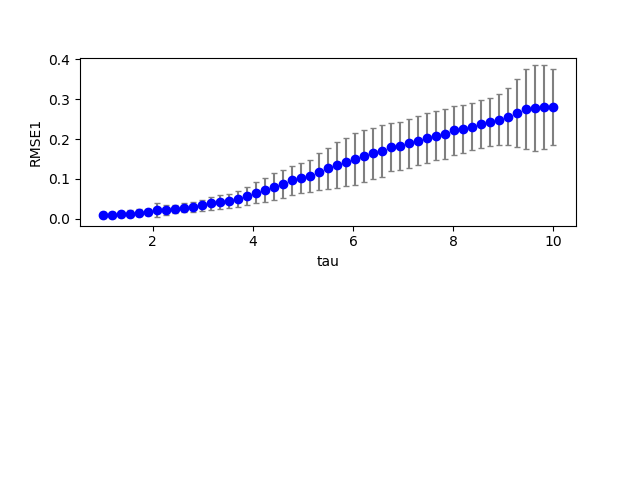

The file beside this chart, header and first rows:
2, 0, 6, 100, 0.800000, 0.800000, 0.000000, 0.700000, 2.080000, 0.100000, 0.100000, 0.100000, 0.100000, 0.014316, 0.000000
2, 0, 13, 100, 0.8, 0.8, 0.000000, 0.7, 3.34, 0.1, 0.1, 0.1, 0.1, 0.03211, 0.000000
2, 0, 5, 100, 0.8, 0.8, 0.000000, 0.7, 1.9, 0.1, 0.1, 0.1, 0.1, 0.014, 0.000000
2, 0, 1, 100, 0.8, 0.8, 0.000000, 0.7, 1.18, 0.1, 0.1, 0.1, 0.1, 0.01641, 0.000000
2, 0, 11, 100, 0.8, 0.8, 0.000000, 0.7, 2.98, 0.1, 0.1, 0.1, 0.1, 0.02566, 0.000000
2, 0, 14, 100, 0.8, 0.8, 0.000000, 0.7, 3.52, 0.1, 0.1, 0.1, 0.1, 0.03515, 0.000000
2, 0, 19, 100, 0.8, 0.8, 0.000000, 0.7, 4.42, 0.1, 0.1, 0.1, 0.1, 0.05545, 0.000000
2, 0, 0, 100, 0.8, 0.8, 0.000000, 0.7, 1, 0.1, 0.1, 0.1, 0.1, 0.01312, 0.000000
2, 0, 16, 100, 0.8, 0.8, 0.000000, 0.7, 3.88, 0.1, 0.1, 0.1, 0.1, 0.04173, 0.000000
2, 0, 8, 100, 0.8, 0.8, 0.000000, 0.7, 2.44, 0.1, 0.1, 0.1, 0.1, 0.01718, 0.000000
2, 0, 7, 100, 0.8, 0.8, 0.000000, 0.7, 2.26, 0.1, 0.1, 0.1, 0.1, 0.01537, 0.000000
2, 0, 3, 100, 0.8, 0.8, 0.000000, 0.7, 1.54, 0.1, 0.1, 0.1, 0.1, 0.015, 0.000000
2, 0, 18, 100, 0.8, 0.8, 0.000000, 0.7, 4.24, 0.1, 0.1, 0.1, 0.1, 0.05037, 0.000000
2, 0, 36, 100, 0.8, 0.8, 0.000000, 0.7, 7.48, 0.1, 0.1, 0.1, 0.1, 0.1638, 0.000000
2, 0, 2, 100, 0.8, 0.8, 0.000000, 0.7, 1.36, 0.1, 0.1, 0.1, 0.1, 0.01553, 0.000000
2, 0, 9, 100, 0.8, 0.8, 0.000000, 0.7, 2.62, 0.1, 0.1, 0.1, 0.1, 0.01964, 0.000000
2, 0, 29, 100, 0.8, 0.8, 0.000000, 0.7, 6.22, 0.1, 0.1, 0.1, 0.1, 0.1174, 0.000000
2, 0, 10, 100, 0.8, 0.8, 0.000000, 0.7, 2.8, 0.1, 0.1, 0.1, 0.1, 0.02252, 0.000000
2, 0, 22, 100, 0.8, 0.8, 0.000000, 0.7, 4.96, 0.1, 0.1, 0.1, 0.1, 0.07278, 0.000000
2, 0, 17, 100, 0.8, 0.8, 0.000000, 0.7, 4.06, 0.1, 0.1, 0.1, 0.1, 0.04577, 0.000000
2, 0, 20, 100, 0.8, 0.8, 0.000000, 0.7, 4.6, 0.1, 0.1, 0.1, 0.1, 0.06093, 0.000000
2, 0, 21, 100, 0.8, 0.8, 0.000000, 0.7, 4.78, 0.1, 0.1, 0.1, 0.1, 0.06673, 0.000000
2, 0, 4, 100, 0.8, 0.8, 0.000000, 0.7, 1.72, 0.1, 0.1, 0.1, 0.1, 0.01435, 0.000000
2, 0, 26, 100, 0.8, 0.8, 0.000000, 0.7, 5.68, 0.1, 0.1, 0.1, 0.1, 0.09818, 0.000000
2, 0, 12, 100, 0.8, 0.8, 0.000000, 0.7, 3.16, 0.1, 0.1, 0.1, 0.1, 0.02893, 0.000000
2, 0, 31, 100, 0.8, 0.8, 0.000000, 0.7, 6.58, 0.1, 0.1, 0.1, 0.1, 0.1305, 0.000000
2, 0, 25, 100, 0.8, 0.8, 0.000000, 0.7, 5.5, 0.1, 0.1, 0.1, 0.1, 0.09177, 0.000000
2, 0, 34, 100, 0.8, 0.8, 0.000000, 0.7, 7.12, 0.1, 0.1, 0.1, 0.1, 0.1508, 0.000000
2, 0, 27, 100, 0.8, 0.8, 0.000000, 0.7, 5.86, 0.1, 0.1, 0.1, 0.1, 0.1046, 0.000000
2, 0, 24, 100, 0.8, 0.8, 0.000000, 0.7, 5.32, 0.1, 0.1, 0.1, 0.1, 0.08536, 0.000000
2, 0, 30, 100, 0.8, 0.8, 0.000000, 0.7, 6.4, 0.1, 0.1, 0.1, 0.1, 0.1239, 0.000000
2, 0, 38, 100, 0.8, 0.8, 0.000000, 0.7, 7.84, 0.1, 0.1, 0.1, 0.1, 0.1756, 0.000000
2, 0, 45, 100, 0.8, 0.8, 0.000000, 0.7, 9.1, 0.1, 0.1, 0.1, 0.1, 0.2037, 0.000000
2, 0, 23, 100, 0.8, 0.8, 0.000000, 0.7, 5.14, 0.1, 0.1, 0.1, 0.1, 0.07902, 0.000000
2, 0, 32, 100, 0.8, 0.8, 0.000000, 0.7, 6.76, 0.1, 0.1, 0.1, 0.1, 0.1373, 0.000000
2, 0, 40, 100, 0.8, 0.8, 0.000000, 0.7, 8.2, 0.1, 0.1, 0.1, 0.1, 0.1856, 0.000000
2, 0, 37, 100, 0.8, 0.8, 0.000000, 0.7, 7.66, 0.1, 0.1, 0.1, 0.1, 0.1699, 0.000000
2, 0, 44, 100, 0.8, 0.8, 0.000000, 0.7, 8.92, 0.1, 0.1, 0.1, 0.1, 0.2007, 0.000000
2, 0, 41, 100, 0.8, 0.8, 0.000000, 0.7, 8.38, 0.1, 0.1, 0.1, 0.1, 0.19, 0.000000
2, 0, 39, 100, 0.8, 0.8, 0.000000, 0.7, 8.02, 0.1, 0.1, 0.1, 0.1, 0.1808, 0.000000
2, 0, 35, 100, 0.8, 0.8, 0.000000, 0.7, 7.3, 0.1, 0.1, 0.1, 0.1, 0.1574, 0.000000
2, 0, 42, 100, 0.8, 0.8, 0.000000, 0.7, 8.56, 0.1, 0.1, 0.1, 0.1, 0.1939, 0.000000
2, 0, 28, 100, 0.8, 0.8, 0.000000, 0.7, 6.04, 0.1, 0.1, 0.1, 0.1, 0.111, 0.000000
2, 0, 33, 100, 0.8, 0.8, 0.000000, 0.7, 6.94, 0.1, 0.1, 0.1, 0.1, 0.144, 0.000000
2, 0, 43, 100, 0.8, 0.8, 0.000000, 0.7, 8.74, 0.1, 0.1, 0.1, 0.1, 0.1975, 0.000000
2, 0, 47, 100, 0.8, 0.8, 0.000000, 0.7, 9.46, 0.1, 0.1, 0.1, 0.1, 0.2088, 0.000000
2, 1, 6, 100, 0.8, 0.8, 0.000000, 0.7, 2.08, 0.1, 0.1, 0.1, 0.1, 0.01534, 0.000000
2, 1, 22, 100, 0.8, 0.8, 0.000000, 0.7, 4.96, 0.1, 0.1, 0.1, 0.1, 0.1239, 0.000000
2, 1, 14, 100, 0.8, 0.8, 0.000000, 0.7, 3.52, 0.1, 0.1, 0.1, 0.1, 0.03805, 0.000000
2, 1, 16, 100, 0.8, 0.8, 0.000000, 0.7, 3.88, 0.1, 0.1, 0.1, 0.1, 0.04595, 0.000000
2, 0, 48, 100, 0.8, 0.8, 0.000000, 0.7, 9.64, 0.1, 0.1, 0.1, 0.1, 0.2111, 0.000000
2, 1, 13, 100, 0.8, 0.8, 0.000000, 0.7, 3.34, 0.1, 0.1, 0.1, 0.1, 0.03619, 0.000000
2, 1, 2, 100, 0.8, 0.8, 0.000000, 0.7, 1.36, 0.1, 0.1, 0.1, 0.1, 0.008106, 0.000000
2, 1, 11, 100, 0.8, 0.8, 0.000000, 0.7, 2.98, 0.1, 0.1, 0.1, 0.1, 0.02655, 0.000000
2, 1, 5, 100, 0.8, 0.8, 0.000000, 0.7, 1.9, 0.1, 0.1, 0.1, 0.1, 0.01261, 0.000000
2, 0, 50, 100, 0.8, 0.8, 0.000000, 0.7, 10, 0.1, 0.1, 0.1, 0.1, 0.2154, 0.000000
2, 1, 10, 100, 0.8, 0.8, 0.000000, 0.7, 2.8, 0.1, 0.1, 0.1, 0.1, 0.02296, 0.000000
2, 1, 3, 100, 0.8, 0.8, 0.000000, 0.7, 1.54, 0.1, 0.1, 0.1, 0.1, 0.009450, 0.000000
2, 0, 49, 100, 0.8, 0.8, 0.000000, 0.7, 9.82, 0.1, 0.1, 0.1, 0.1, 0.2133, 0.000000
2, 0, 46, 100, 0.8, 0.8, 0.000000, 0.7, 9.28, 0.1, 0.1, 0.1, 0.1, 0.2063, 0.000000
2, 1, 4, 100, 0.8, 0.8, 0.000000, 0.7, 1.72, 0.1, 0.1, 0.1, 0.1, 0.009037, 0.000000
... 934 more rows
